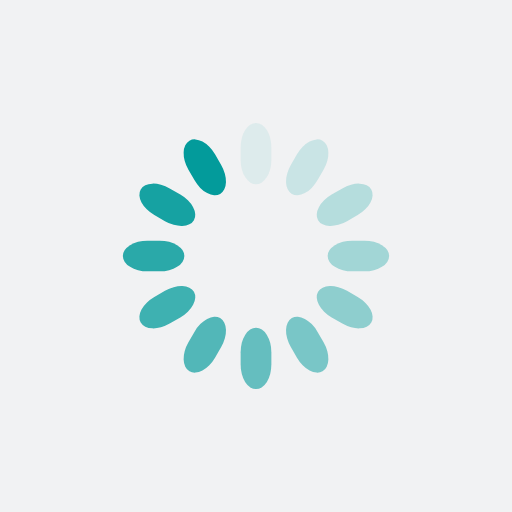
t = 0.00 s
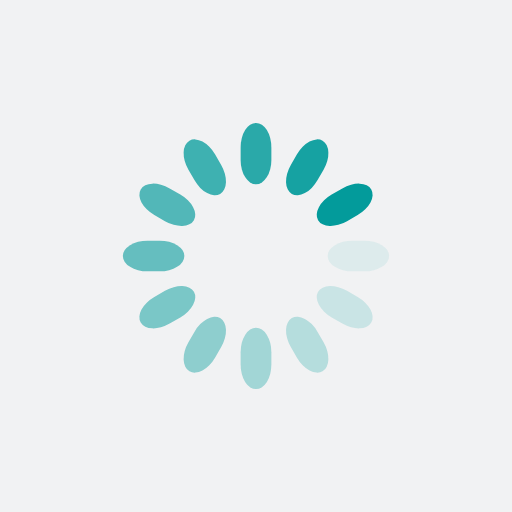
t = 0.48 s
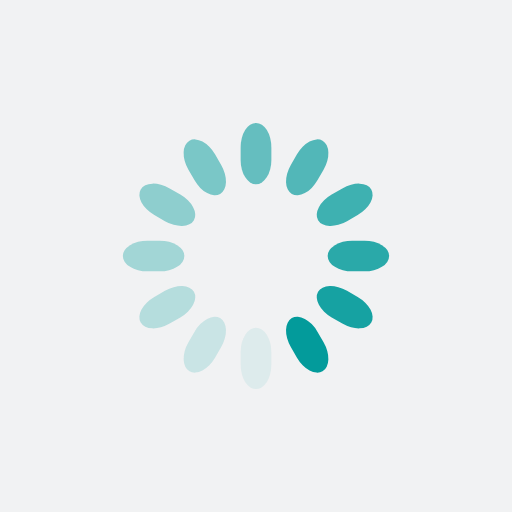
t = 0.96 s
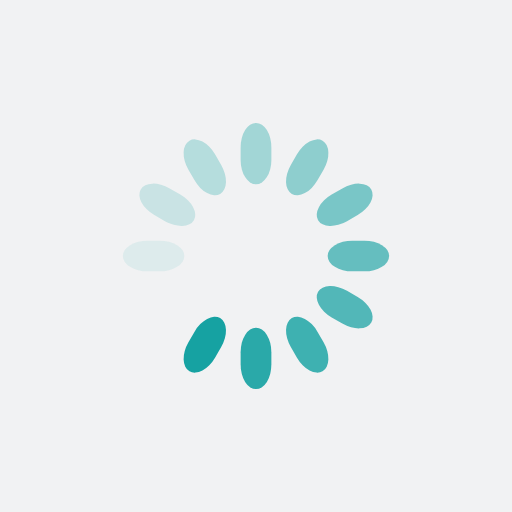
t = 1.44 s

The animated SVG that drew these frames (rendered in a browser with its animation timeline set to each time). Animation: 12 SMIL elements (animate=12); one cycle of 1.92 s, repeats indefinitely.

<?xml version="1.0" encoding="utf-8"?>
<svg xmlns="http://www.w3.org/2000/svg" xmlns:xlink="http://www.w3.org/1999/xlink" style="margin: auto; background: rgb(241, 242, 243); display: block; shape-rendering: auto;" width="200px" height="200px" viewBox="0 0 100 100" preserveAspectRatio="xMidYMid">
<g transform="rotate(0 50 50)">
  <rect x="47" y="24" rx="3" ry="4.8" width="6" height="12" fill="#039b9b">
    <animate attributeName="opacity" values="1;0" keyTimes="0;1" dur="1.923076923076923s" begin="-1.7628205128205128s" repeatCount="indefinite"></animate>
  </rect>
</g><g transform="rotate(30 50 50)">
  <rect x="47" y="24" rx="3" ry="4.8" width="6" height="12" fill="#039b9b">
    <animate attributeName="opacity" values="1;0" keyTimes="0;1" dur="1.923076923076923s" begin="-1.6025641025641024s" repeatCount="indefinite"></animate>
  </rect>
</g><g transform="rotate(60 50 50)">
  <rect x="47" y="24" rx="3" ry="4.8" width="6" height="12" fill="#039b9b">
    <animate attributeName="opacity" values="1;0" keyTimes="0;1" dur="1.923076923076923s" begin="-1.4423076923076923s" repeatCount="indefinite"></animate>
  </rect>
</g><g transform="rotate(90 50 50)">
  <rect x="47" y="24" rx="3" ry="4.8" width="6" height="12" fill="#039b9b">
    <animate attributeName="opacity" values="1;0" keyTimes="0;1" dur="1.923076923076923s" begin="-1.282051282051282s" repeatCount="indefinite"></animate>
  </rect>
</g><g transform="rotate(120 50 50)">
  <rect x="47" y="24" rx="3" ry="4.8" width="6" height="12" fill="#039b9b">
    <animate attributeName="opacity" values="1;0" keyTimes="0;1" dur="1.923076923076923s" begin="-1.1217948717948718s" repeatCount="indefinite"></animate>
  </rect>
</g><g transform="rotate(150 50 50)">
  <rect x="47" y="24" rx="3" ry="4.8" width="6" height="12" fill="#039b9b">
    <animate attributeName="opacity" values="1;0" keyTimes="0;1" dur="1.923076923076923s" begin="-0.9615384615384615s" repeatCount="indefinite"></animate>
  </rect>
</g><g transform="rotate(180 50 50)">
  <rect x="47" y="24" rx="3" ry="4.8" width="6" height="12" fill="#039b9b">
    <animate attributeName="opacity" values="1;0" keyTimes="0;1" dur="1.923076923076923s" begin="-0.8012820512820512s" repeatCount="indefinite"></animate>
  </rect>
</g><g transform="rotate(210 50 50)">
  <rect x="47" y="24" rx="3" ry="4.8" width="6" height="12" fill="#039b9b">
    <animate attributeName="opacity" values="1;0" keyTimes="0;1" dur="1.923076923076923s" begin="-0.641025641025641s" repeatCount="indefinite"></animate>
  </rect>
</g><g transform="rotate(240 50 50)">
  <rect x="47" y="24" rx="3" ry="4.8" width="6" height="12" fill="#039b9b">
    <animate attributeName="opacity" values="1;0" keyTimes="0;1" dur="1.923076923076923s" begin="-0.4807692307692307s" repeatCount="indefinite"></animate>
  </rect>
</g><g transform="rotate(270 50 50)">
  <rect x="47" y="24" rx="3" ry="4.8" width="6" height="12" fill="#039b9b">
    <animate attributeName="opacity" values="1;0" keyTimes="0;1" dur="1.923076923076923s" begin="-0.3205128205128205s" repeatCount="indefinite"></animate>
  </rect>
</g><g transform="rotate(300 50 50)">
  <rect x="47" y="24" rx="3" ry="4.8" width="6" height="12" fill="#039b9b">
    <animate attributeName="opacity" values="1;0" keyTimes="0;1" dur="1.923076923076923s" begin="-0.16025641025641024s" repeatCount="indefinite"></animate>
  </rect>
</g><g transform="rotate(330 50 50)">
  <rect x="47" y="24" rx="3" ry="4.8" width="6" height="12" fill="#039b9b">
    <animate attributeName="opacity" values="1;0" keyTimes="0;1" dur="1.923076923076923s" begin="0s" repeatCount="indefinite"></animate>
  </rect>
</g>
<!-- [ldio] generated by https://loading.io/ --></svg>
